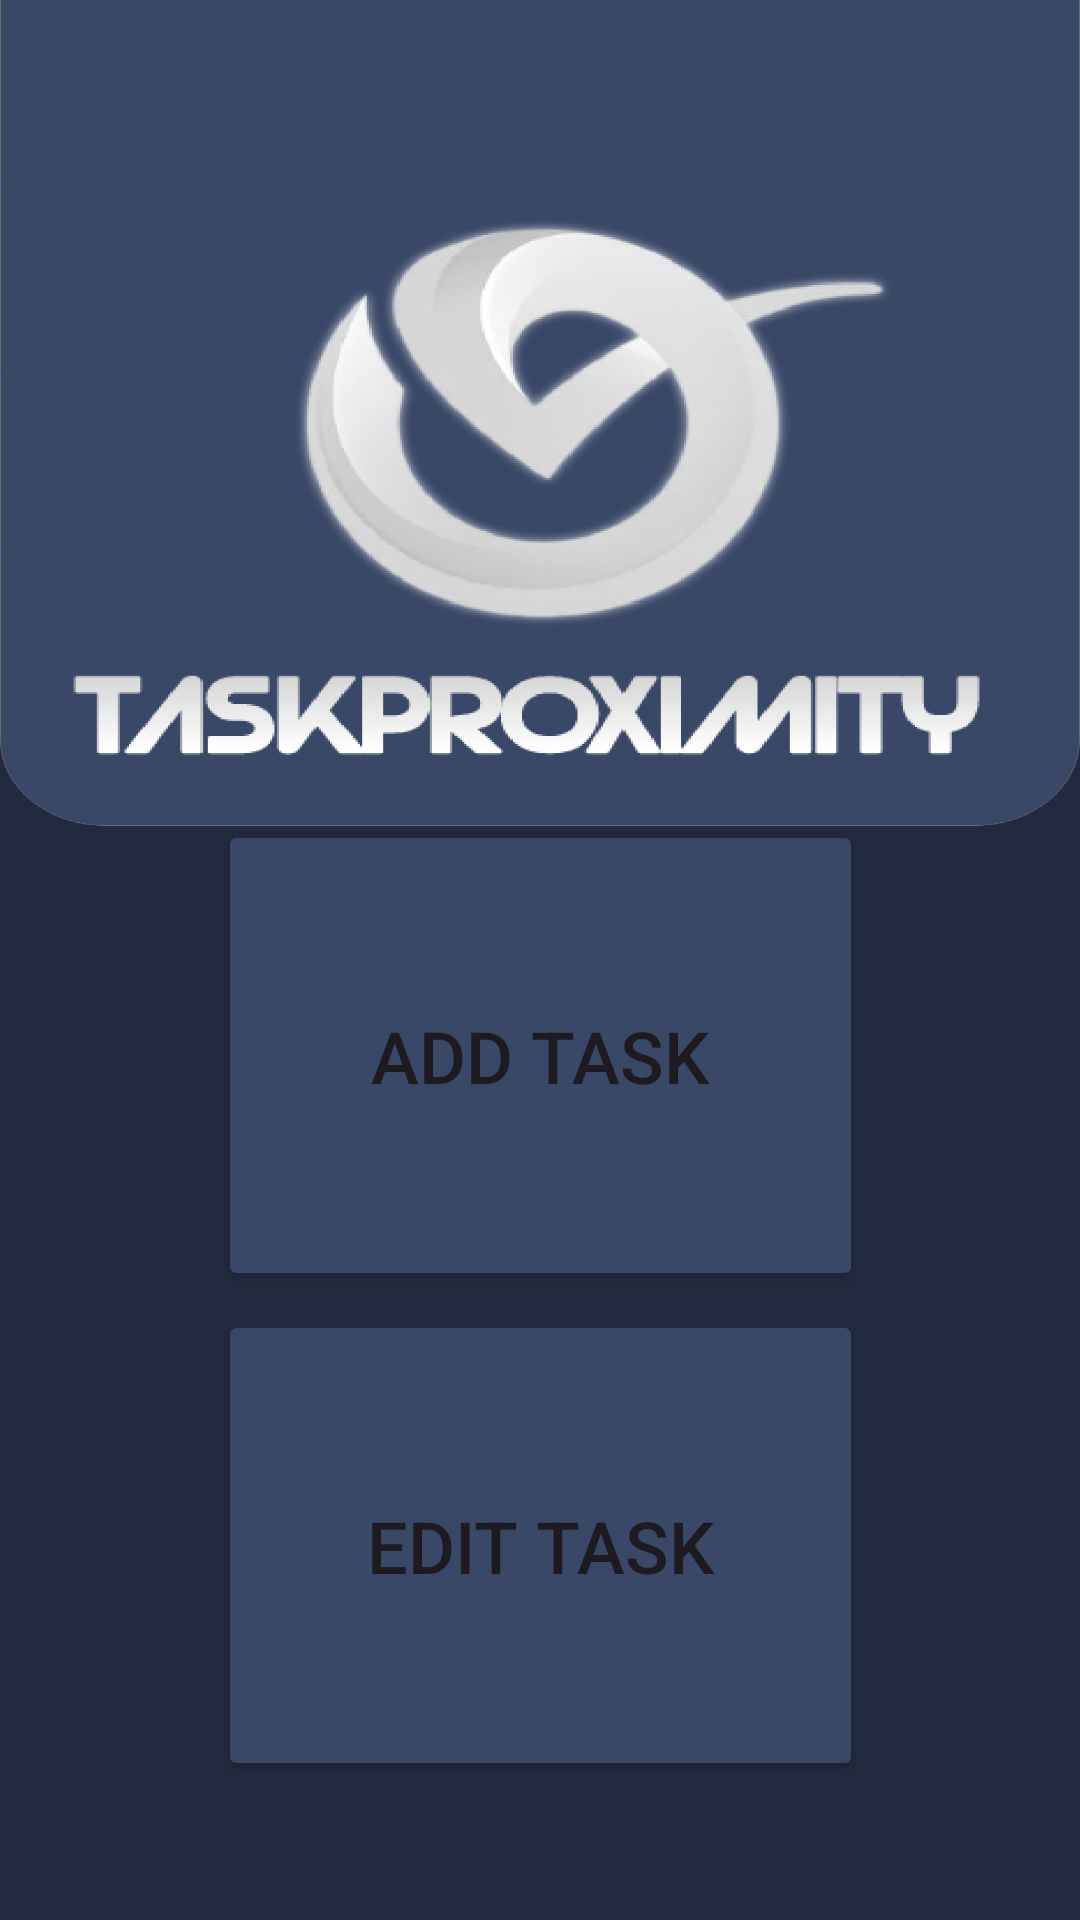

This screen was rendered from an Android layout file. Write that file and the resources it references.
<!-- AndroidManifest.xml: application theme Theme.TaskProximity -->
<!-- res/layout/activity_adminhome.xml -->
<?xml version="1.0" encoding="utf-8"?>
<androidx.constraintlayout.widget.ConstraintLayout xmlns:android="http://schemas.android.com/apk/res/android"
    xmlns:app="http://schemas.android.com/apk/res-auto"
    xmlns:tools="http://schemas.android.com/tools"
    android:layout_width="match_parent"
    android:layout_height="match_parent"
    android:background="@drawable/login"
    tools:context=".AdminHome" >

    <Button
        android:id="@+id/editTask"
        android:layout_width="215dp"
        android:layout_height="157dp"
        android:backgroundTint="@color/primary"
        android:text="EDIT TASK"
        android:textSize="24sp"
        app:layout_constraintBottom_toBottomOf="parent"
        app:layout_constraintEnd_toEndOf="parent"
        app:layout_constraintStart_toStartOf="parent"
        app:layout_constraintTop_toTopOf="parent"
        app:layout_constraintVertical_bias="0.904" />

    <Button
        android:id="@+id/addTask"
        android:layout_width="215dp"
        android:layout_height="157dp"
        android:backgroundTint="@color/primary"
        android:text="ADD TASK"
        android:textSize="24sp"
        app:layout_constraintBottom_toBottomOf="parent"
        app:layout_constraintEnd_toEndOf="parent"
        app:layout_constraintStart_toStartOf="parent"
        app:layout_constraintTop_toTopOf="parent"
        app:layout_constraintVertical_bias="0.566" />

</androidx.constraintlayout.widget.ConstraintLayout>
<!-- resources referenced by this layout -->
<resources>
  <color name="primary">#394867</color>
  <!-- drawable login: png bitmap (drawable, 200426 bytes) -->
  <style name="Theme.TaskProximity" parent="Base.Theme.TaskProximity" />
  <style name="Base.Theme.TaskProximity" parent="Theme.Material3.DayNight.NoActionBar">
          
          
      </style>
</resources>
